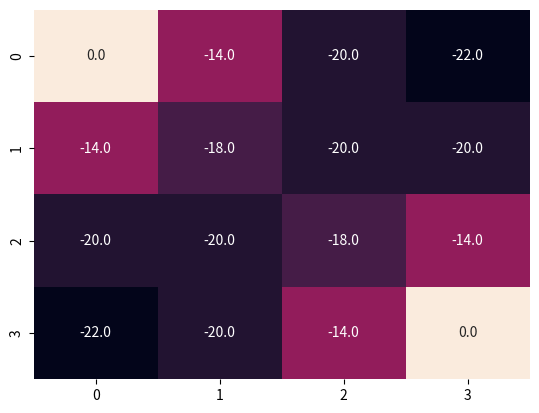

Recreate this plot in Python.
import numpy as np
import seaborn
import matplotlib.pyplot as plt


class GridWorld():
    __EAST = "__east__"
    __WEST = "__west__"
    __SOUTH = "__south__"
    __NORTH = "__north__"
    ACTIONS = [__EAST, __WEST, __SOUTH, __NORTH]
    ROWS = 4
    COLS = 4
    TERMINATES = [(0,0),(ROWS-1,COLS-1)]

    def __init__(self):
        self.gridworld = np.zeros((GridWorld.ROWS, GridWorld.COLS), dtype=np.float32)

    def reset(self):
        self.gridworld = np.zeros((GridWorld.ROWS, GridWorld.COLS), dtype=np.float32)

    def __take_step(self, cell, direction):
        r, c = cell
        if direction == GridWorld.__EAST:
            if c == GridWorld.COLS - 1:
                return (r, c), -1
            return (r, c + 1), -1
        if direction == GridWorld.__WEST:
            if c == 0:
                return (r, c), -1
            return (r, c - 1), -1
        if direction == GridWorld.__SOUTH:
            if r == GridWorld.ROWS - 1:
                return (r, c), -1
            return (r + 1, c), -1
        if direction == GridWorld.__NORTH:
            if r == 0:
                return (r, c), -1
            return (r - 1, c), -1

    def solve(self, inplace=True, discount=1.0, iterations=100000, epsilon=1e-5):
        """
        :param inplace: whether to calculate the state values in place or not
        :param discount: reward discount for further steps.
        :param iterations: maximum number of iterations to solve the grid world problem.
        :param epsilon: calculating stops if difference between two iterations is smaller than epsilon for each grid cell.
        :return: None
        """
        for _ in range(iterations):
            source = self.gridworld if inplace else self.gridworld.copy()
            delta = 0
            for row in range(GridWorld.ROWS):
                for col in range(GridWorld.COLS):
                    if (row,col) not in GridWorld.TERMINATES:
                        orig_value = self.gridworld[row,col]
                        new_value = 0
                        for action in GridWorld.ACTIONS:
                            next_cell, reward = self.__take_step((row, col), action)
                            new_value += 0.25 * (reward + discount * source[next_cell])
                        self.gridworld[row,col] = new_value
                        delta = max(delta,abs(new_value-orig_value))
            if delta<epsilon:
                return


    def save_result(self, file_name):
        heatmap = seaborn.heatmap(self.gridworld, annot=True, fmt=".1f", cbar=False)
        figure = heatmap.get_figure()
        figure.savefig(file_name)
        plt.close()


def figure_4_1():
    grid = GridWorld()
    grid.solve(inplace=True, discount=1.0, iterations=1000000, epsilon=1e-5)
    grid.save_result("Figure_4_1.png")




if __name__ == "__main__":
    figure_4_1()
